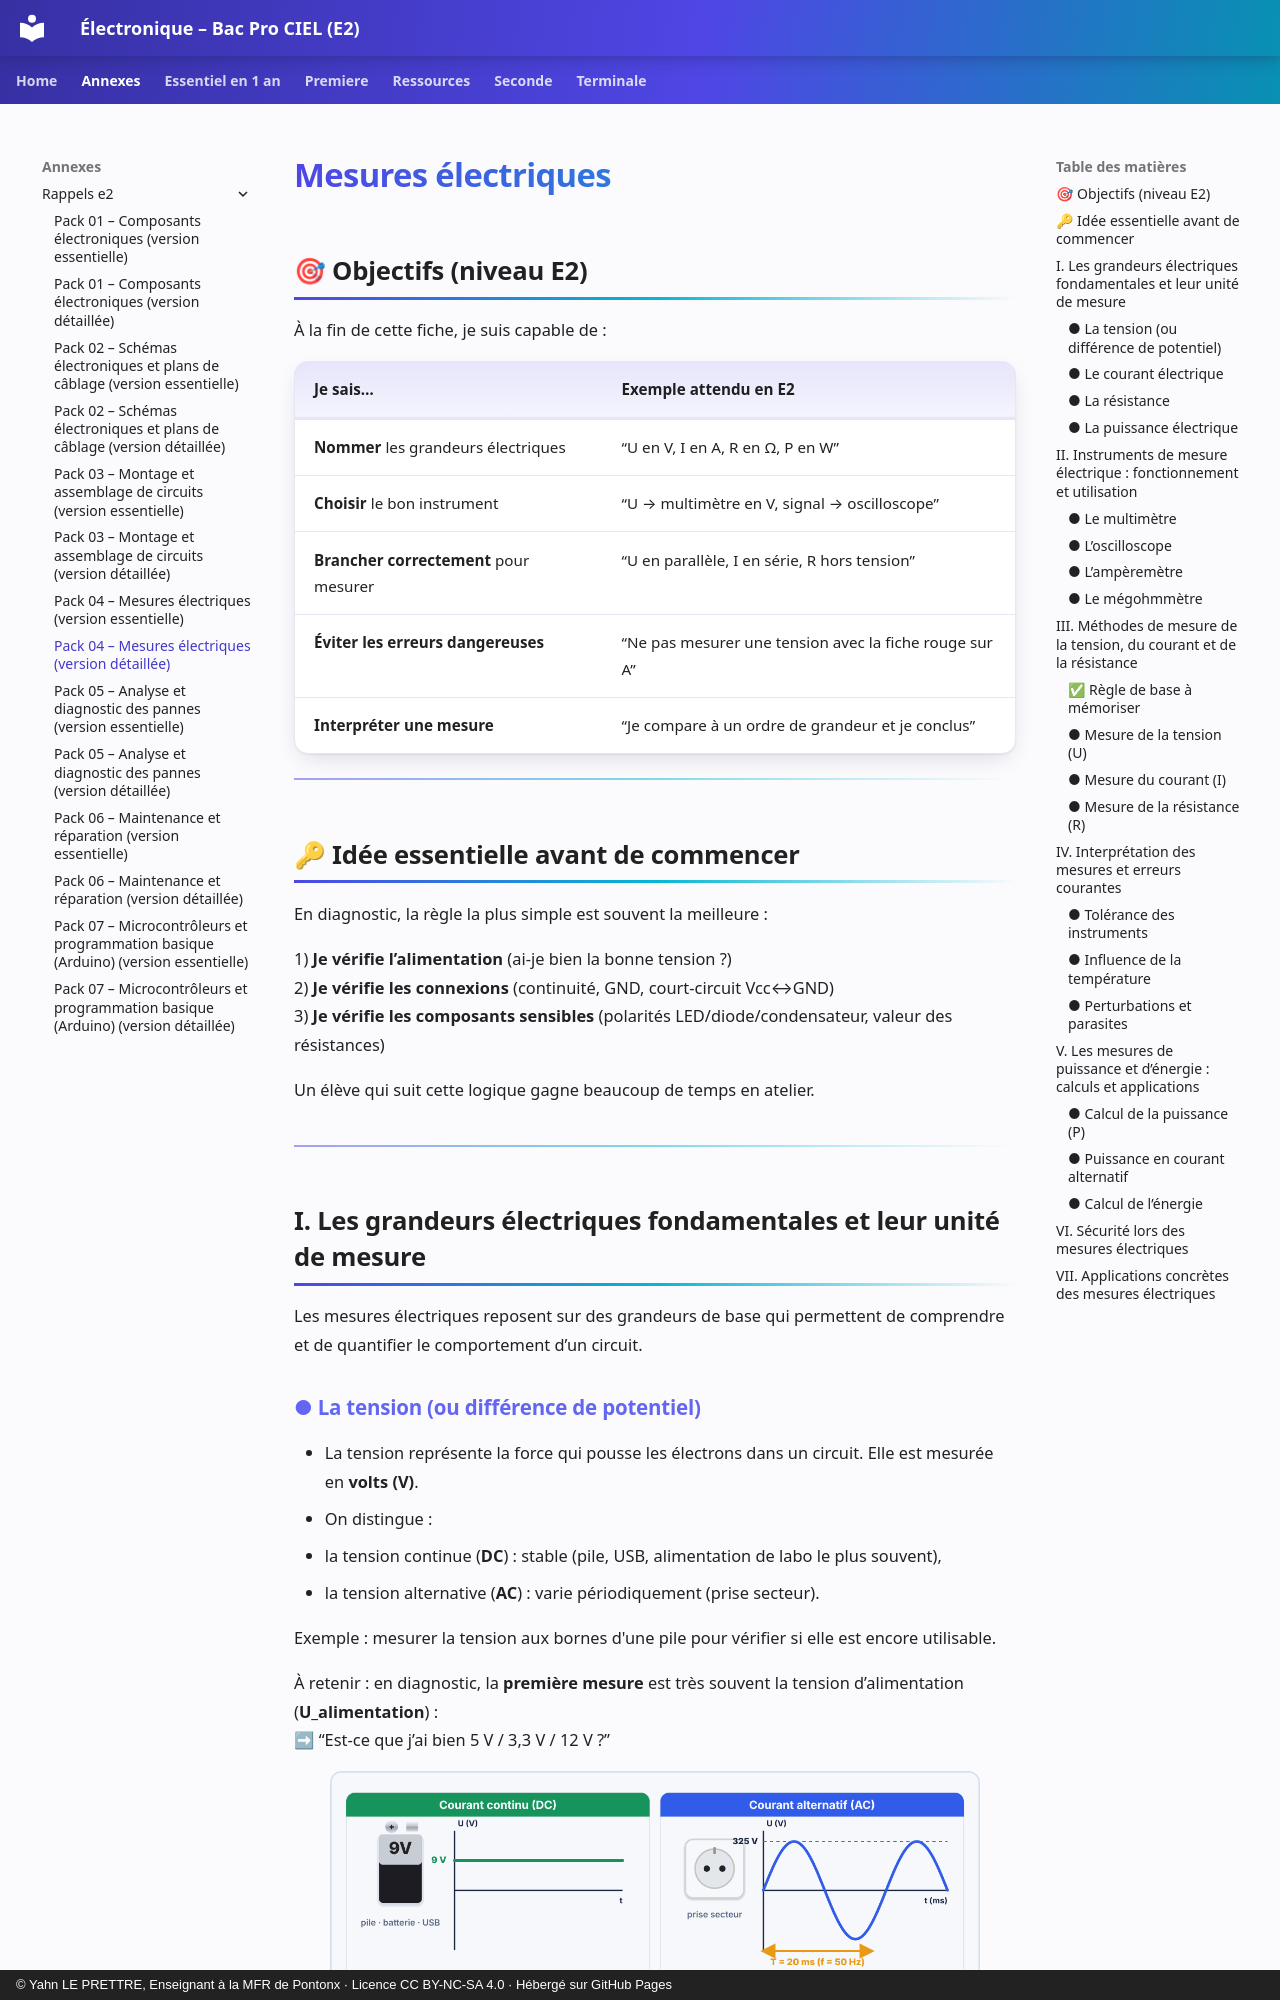

repository: YahnLP/ressources-pedagogiques · page: annexes/rappels-e2/04-mesures-electriques-b/index.html · generator: mkdocs · copyright: © Yahn LE PRETTRE, Enseignant à la MFR de Pontonx · Licence CC BY-NC-SA 4.0 · Hébergé sur GitHub Pages

---
title: "Pack 04 – Mesures électriques (version détaillée)"
---

# Mesures électriques

## 🎯 Objectifs (niveau E2)
À la fin de cette fiche, je suis capable de :

| Je sais… | Exemple attendu en E2 |
|---|---|
| **Nommer** les grandeurs électriques | “U en V, I en A, R en Ω, P en W” |
| **Choisir** le bon instrument | “U → multimètre en V, signal → oscilloscope” |
| **Brancher correctement** pour mesurer | “U en parallèle, I en série, R hors tension” |
| **Éviter les erreurs dangereuses** | “Ne pas mesurer une tension avec la fiche rouge sur A” |
| **Interpréter une mesure** | “Je compare à un ordre de grandeur et je conclus” |

---

## 🔑 Idée essentielle avant de commencer
En diagnostic, la règle la plus simple est souvent la meilleure :

1) **Je vérifie l’alimentation** (ai-je bien la bonne tension ?)  
2) **Je vérifie les connexions** (continuité, GND, court-circuit Vcc↔GND)  
3) **Je vérifie les composants sensibles** (polarités LED/diode/condensateur, valeur des résistances)

Un élève qui suit cette logique gagne beaucoup de temps en atelier.

---

## I. Les grandeurs électriques fondamentales et leur unité de mesure

Les mesures électriques reposent sur des grandeurs de base qui permettent de comprendre et de quantifier le comportement d’un circuit.
